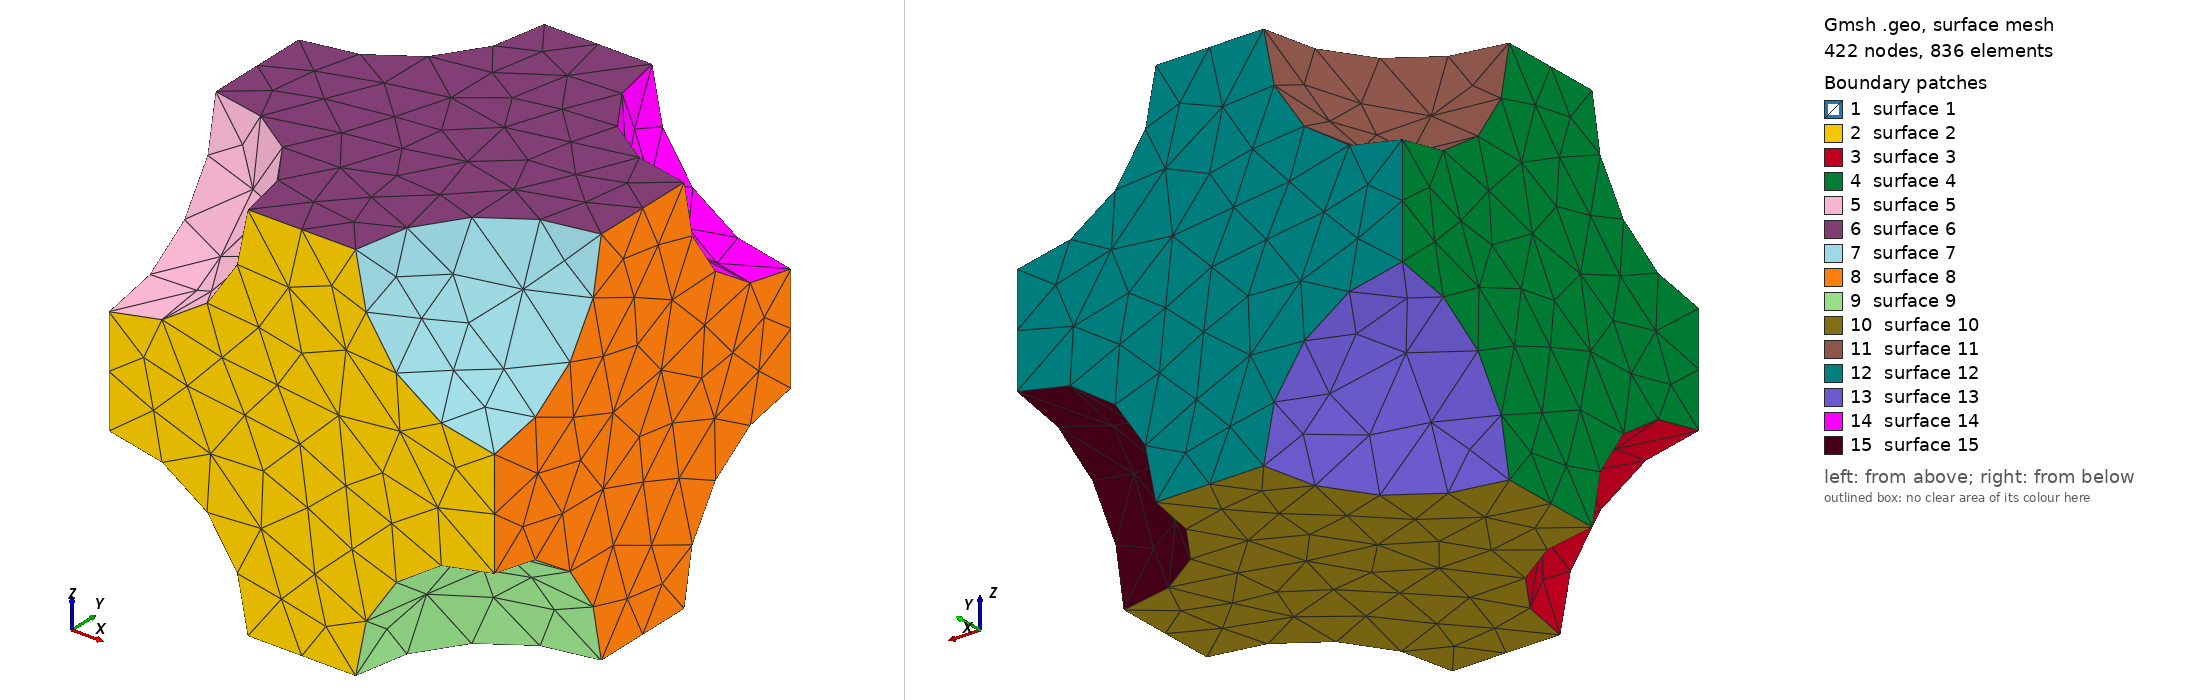

Gmsh geometry script, surface-meshed: 422 nodes, 836 surface elements. Boundary patches (legend numbers): 1 surface 1, 2 surface 2, 3 surface 3, 4 surface 4, 5 surface 5, 6 surface 6, 7 surface 7, 8 surface 8, 9 surface 9, 10 surface 10, 11 surface 11, 12 surface 12, 13 surface 13, 14 surface 14, 15 surface 15. Left view from above one corner, right view from below the opposite corner. The script declares no physical surfaces, so the legend lists its geometric surfaces. The drawing asked Gmsh for element sizes between 1% and 20% of the model's largest extent; the script's own settings can give other sizes.

=== pores_3d.geo (drawn) ===
// Gmsh project created on Sat Jun 01 11:39:02 2024
SetFactory("OpenCASCADE");
//+
Point(1) = {0, 0, 0, 1.0};
//+
Point(2) = {0, 1, 0, 1.0};
//+
Point(3) = {1, 0, 0, 1.0};
//+
Point(4) = {1, 1, 0, 1.0};
//+
Point(5) = {0, 0, 1, 1.0};
//+
Point(6) = {0, 1, 1, 1.0};
//+
Point(7) = {1, 0, 1, 1.0};
//+
Point(8) = {1, 1, 1, 1.0};
//+
Line(1) = {6, 8};
//+
Line(2) = {8, 7};
//+
Line(3) = {7, 5};
//+
Line(4) = {5, 6};
//+
Line(5) = {8, 4};
//+
Line(6) = {4, 3};
//+
Line(7) = {3, 7};
//+
Line(8) = {6, 2};
//+
Line(9) = {2, 4};
//+
Line(10) = {5, 1};
//+
Line(11) = {1, 2};
//+
Line(12) = {1, 3};
//+
Sphere(1) = {0.5, 0.5, 0.5, 0.36, -Pi/2, Pi/2, 2*Pi};
//+
Sphere(2) = {0, 1, 0, 0.36, -Pi/2, Pi/2, 2*Pi};
//+
Sphere(3) = {0, 1, 1, 0.36, -Pi/2, Pi/2, 2*Pi};
//+
Sphere(4) = {1, 1, 0, 0.36, -Pi/2, Pi/2, 2*Pi};
//+
Sphere(5) = {1, 1, 1, 0.36, -Pi/2, Pi/2, 2*Pi};
//+
Sphere(6) = {0, 0, 0, 0.36, -Pi/2, Pi/2, 2*Pi};
//+
Sphere(7) = {0, 0, 1, 0.36, -Pi/2, Pi/2, 2*Pi};
//+
Sphere(8) = {1, 0, 0, 0.36, -Pi/2, Pi/2, 2*Pi};
//+
Sphere(9) = {1, 0, 1, 0.36, -Pi/2, Pi/2, 2*Pi};
//+
Curve Loop(10) = {3, 4, 1, 2};
//+
Plane Surface(10) = {10};
//+
Curve Loop(11) = {12, 7, 3, 10};
//+
Plane Surface(11) = {11};
//+
Curve Loop(12) = {11, 9, 6, -12};
//+
Plane Surface(12) = {12};
//+
Curve Loop(13) = {8, 9, -5, -1};
//+
Plane Surface(13) = {13};
//+
Curve Loop(14) = {11, -8, -4, 10};
//+
Plane Surface(14) = {14};
//+
Curve Loop(15) = {2, -7, -6, -5};
//+
Plane Surface(15) = {15};
//+
Surface Loop(10) = {11, 12, 14, 13, 15, 10};
//+
Volume(10) = {10};
//+
BooleanDifference{ Volume{10}; Delete; }{ Volume{7}; Volume{2}; Volume{3}; Volume{6}; Volume{8}; Volume{9}; Volume{4}; Volume{5}; Volume{1}; Delete; }
